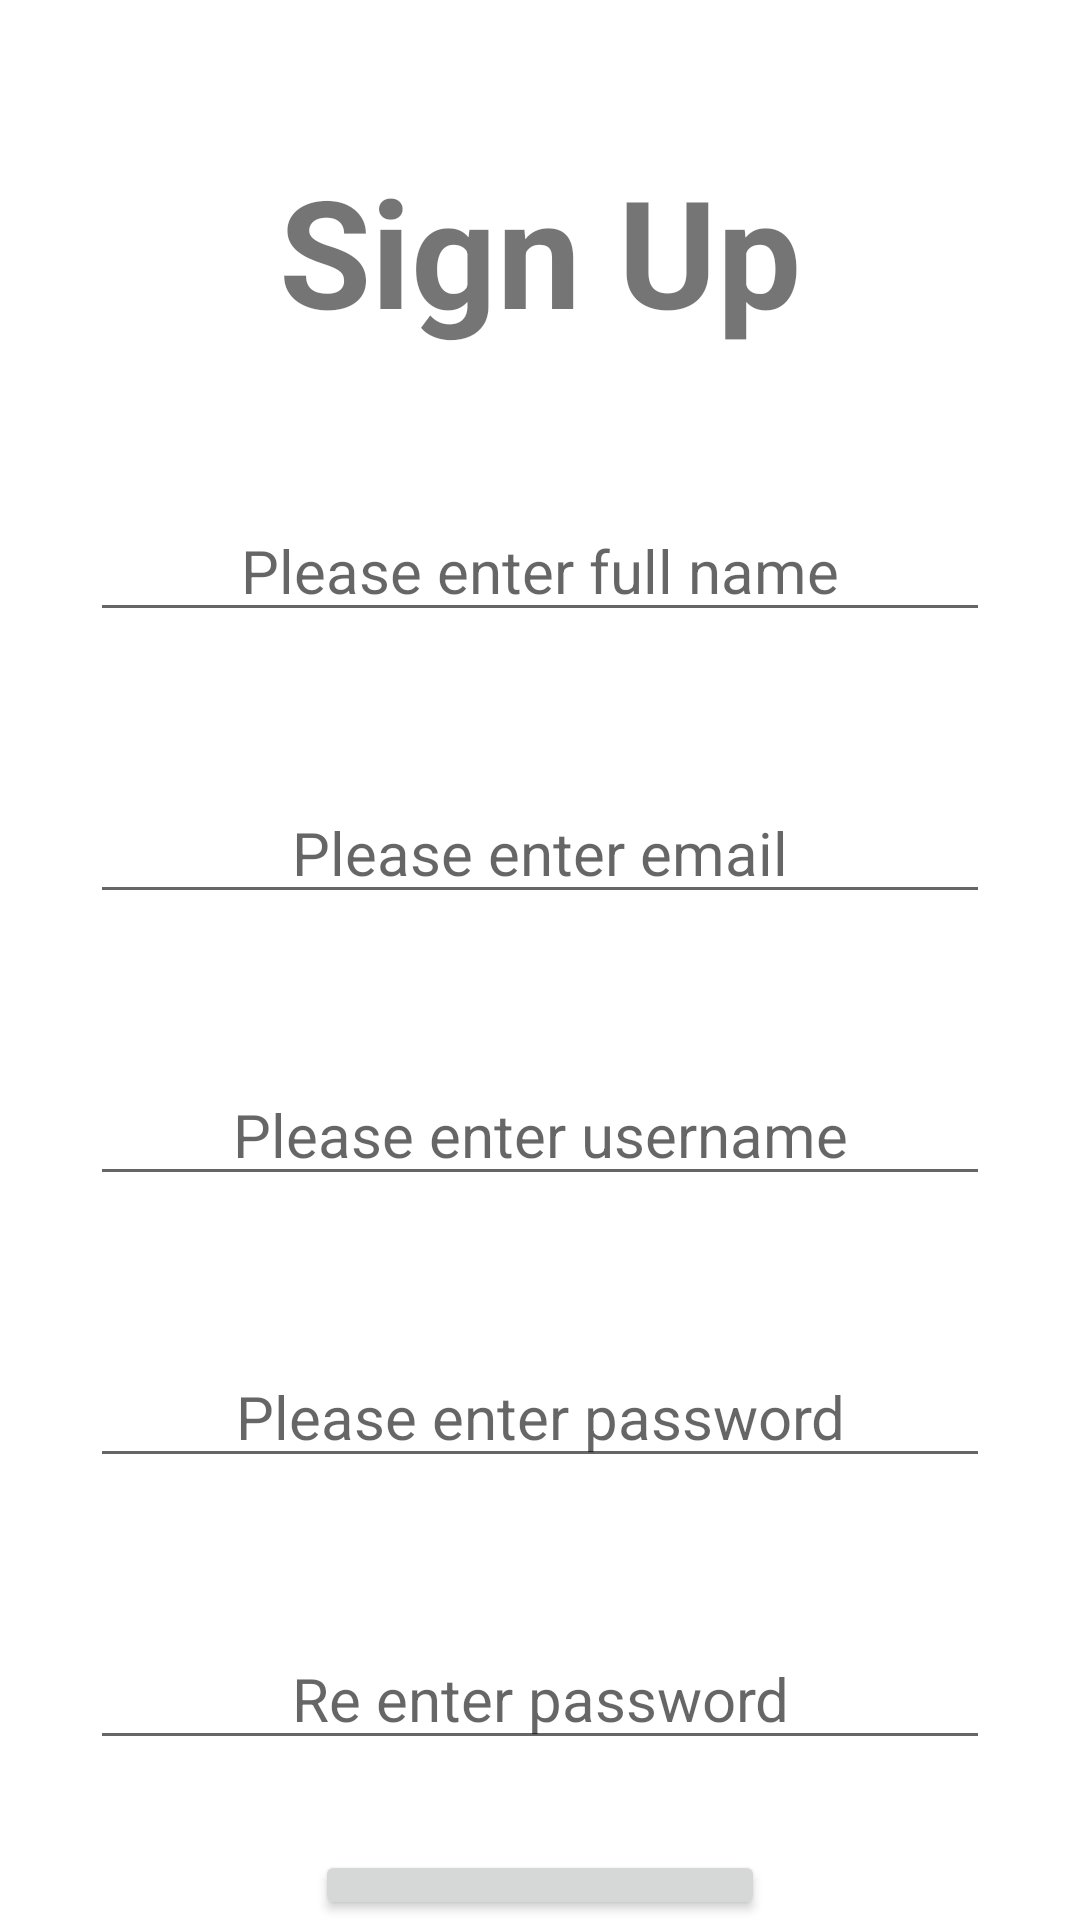

Here is an Android app screen rendered from its layout file. Give the layout XML and the strings, colors and styles it references.
<!-- AndroidManifest.xml: application theme Theme.SBFood -->
<!-- res/layout/activity_signup.xml -->
<?xml version="1.0" encoding="utf-8"?>
<RelativeLayout android:layout_width="match_parent"
    android:layout_height="match_parent"
    xmlns:android="http://schemas.android.com/apk/res/android">
    <TextView
        android:id="@+id/signupView"
        android:layout_marginTop="50dp"
        android:layout_centerHorizontal="true"
        android:layout_width="wrap_content"
        android:layout_height="wrap_content"
        android:text="Sign Up"
        android:textStyle="bold"
        android:textSize="50sp"/>
    <EditText
        android:id="@+id/inputFullname"
        android:gravity="center_horizontal"
        android:hint="Please enter full name"
        android:layout_marginTop="50dp"
        android:layout_below="@+id/signupView"
        android:layout_centerHorizontal="true"
        android:layout_width="300dp"
        android:textSize="20sp"
        android:layout_height="wrap_content"/>
    <EditText

        android:id="@+id/inputEmail"
        android:gravity="center_horizontal"
        android:hint="Please enter email"
        android:layout_marginTop="50dp"
        android:layout_below="@+id/inputFullname"
        android:layout_centerHorizontal="true"
        android:layout_width="300dp"
        android:textSize="20sp"
        android:layout_height="wrap_content"/>
    <EditText

        android:id="@+id/inputUsername"
        android:gravity="center_horizontal"
        android:textSize="20sp"
        android:hint="Please enter username"
        android:layout_marginTop="50dp"
        android:layout_below="@+id/inputEmail"
        android:layout_centerHorizontal="true"
        android:layout_width="300dp"
        android:layout_height="wrap_content"/>
    <EditText
        android:inputType="textPassword"
        android:id="@+id/inputPassword"
        android:gravity="center_horizontal"
        android:textSize="20sp"
        android:hint="Please enter password"
        android:layout_marginTop="50dp"
        android:layout_below="@+id/inputUsername"
        android:layout_centerHorizontal="true"
        android:layout_width="300dp"
        android:layout_height="wrap_content"/>
    <EditText
        android:inputType="textPassword"
        android:id="@+id/confirmPassword"
        android:gravity="center_horizontal"
        android:textSize="20sp"
        android:hint="Re enter password"
        android:layout_marginTop="50dp"
        android:layout_below="@+id/inputPassword"
        android:layout_centerHorizontal="true"
        android:layout_width="300dp"
        android:layout_height="wrap_content"/>
    <Button
        android:id="@+id/btnSignup"
        android:layout_marginTop="30dp"
        android:layout_centerHorizontal="true"
        android:layout_below="@+id/confirmPassword"
        android:text="Sign up"
        android:layout_width="150dp"
        android:textSize="20sp"
        android:layout_height="wrap_content"/>

</RelativeLayout>
<!-- resources referenced by this layout -->
<resources>
  <style name="Theme.SBFood" parent="Theme.MaterialComponents.DayNight.DarkActionBar">
          
          <item name="colorPrimary">@color/purple_500</item>
          <item name="colorPrimaryVariant">@color/purple_700</item>
          <item name="colorOnPrimary">@color/white</item>
          
          <item name="colorSecondary">@color/teal_200</item>
          <item name="colorSecondaryVariant">@color/teal_700</item>
          <item name="colorOnSecondary">@color/black</item>
          
          <item name="android:statusBarColor" tools:targetApi="l">?attr/colorPrimaryVariant</item>
          
      </style>
  <!-- not gathered from this repository: default colours our renderer supplied (Android Studio template values) -->
  <color name="purple_500">#FF6200EE</color>
  <color name="purple_700">#FF3700B3</color>
  <color name="teal_200">#FF03DAC5</color>
  <color name="teal_700">#FF018786</color>
  <color name="black">#FF000000</color>
  <color name="white">#FFFFFFFF</color>
</resources>
